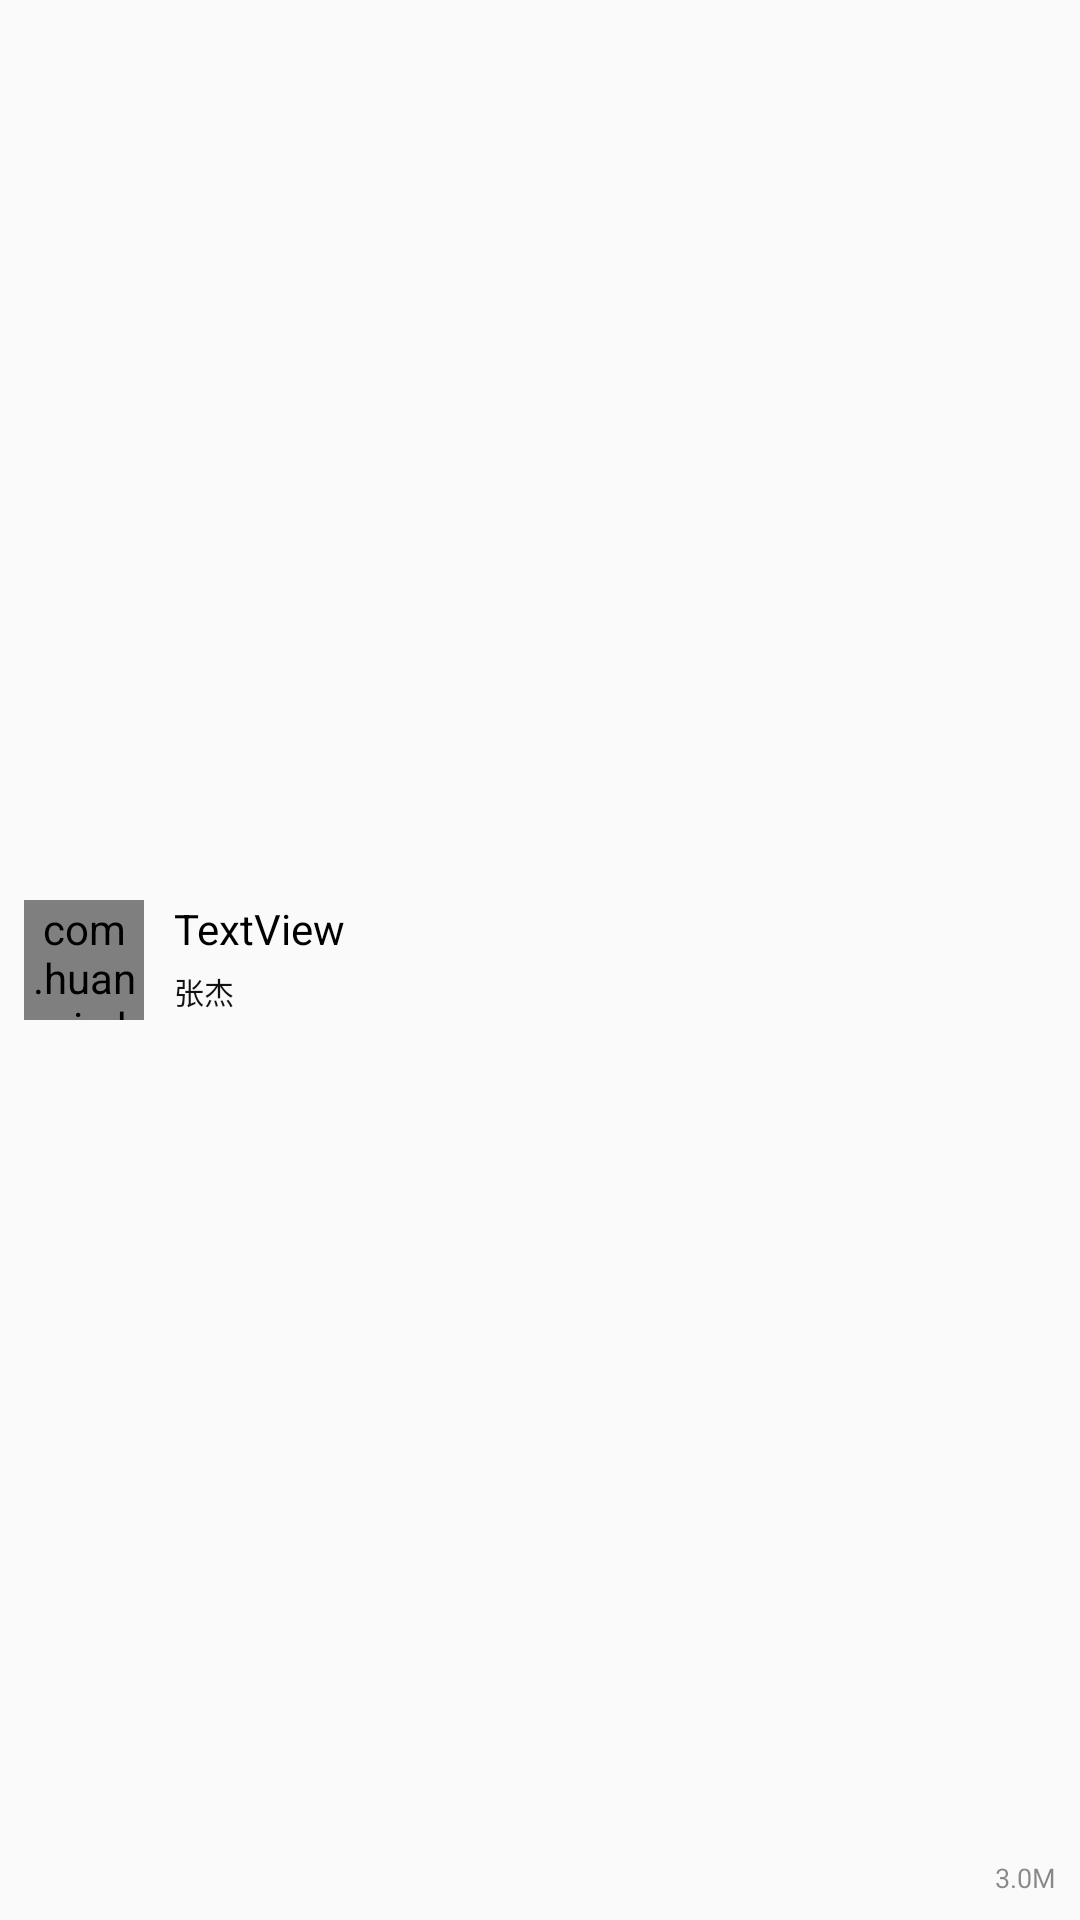

Produce the Android XML layout that renders to this screen, including the resource entries it uses.
<!-- AndroidManifest.xml: application theme Theme.AppCompat.Light.NoActionBar -->
<!-- res/layout/list_view_item.xml -->
<?xml version="1.0" encoding="utf-8"?>
<androidx.constraintlayout.widget.ConstraintLayout xmlns:android="http://schemas.android.com/apk/res/android"
    xmlns:app="http://schemas.android.com/apk/res-auto"
    xmlns:tools="http://schemas.android.com/tools"
    android:layout_width="match_parent"
    android:layout_height="60dp"
    android:padding="8dp">

    <com.huangxin.hxmusic.ui.CircleImageView
        android:id="@+id/lv_image_view"
        android:layout_width="40dp"
        android:layout_height="40dp"
        android:scaleType="fitXY"
        app:createBorder="true"
        app:layout_constraintBottom_toBottomOf="parent"
        app:layout_constraintStart_toStartOf="parent"
        app:layout_constraintTop_toTopOf="parent"
        app:mBorderColor="@color/border_color"
        app:mBorderWidth="2dp"
        app:mRoundRadius="10dp"
        app:mShapeType="rounded_rect"
        tools:ignore="MissingConstraints" />

    <TextView
        android:id="@+id/title_tv"
        android:layout_width="250dp"
        android:layout_height="wrap_content"
        android:layout_marginLeft="10dp"
        android:text="TextView"
        android:textColor="@color/text_title_color"
        android:textSize="14sp"
        app:layout_constraintStart_toEndOf="@+id/lv_image_view"
        app:layout_constraintTop_toTopOf="@+id/lv_image_view"
        tools:text="4444444" />

    <TextView
        android:id="@+id/artist_tv"
        android:layout_width="wrap_content"
        android:layout_height="wrap_content"
        android:layout_marginLeft="10dp"
        android:layout_marginTop="4dp"
        android:text="张杰"
        android:textColor="@color/text_artist_color"
        android:textSize="10sp"
        app:layout_constraintStart_toEndOf="@+id/lv_image_view"
        app:layout_constraintTop_toBottomOf="@+id/title_tv" />

    <TextView
        android:id="@+id/size_tv"
        android:layout_width="wrap_content"
        android:layout_height="wrap_content"
        android:text="3.0M"
        android:textColor="@color/text_size_color"
        android:textSize="9sp"
        app:layout_constraintBottom_toBottomOf="parent"
        app:layout_constraintEnd_toEndOf="parent" />

</androidx.constraintlayout.widget.ConstraintLayout>
<!-- resources referenced by this layout -->
<resources>
  <color name="border_color">#4F7EBEE8</color>
  <color name="text_artist_color">#131212</color>
  <color name="text_size_color">#77090606</color>
  <color name="text_title_color">#000000</color>
</resources>
